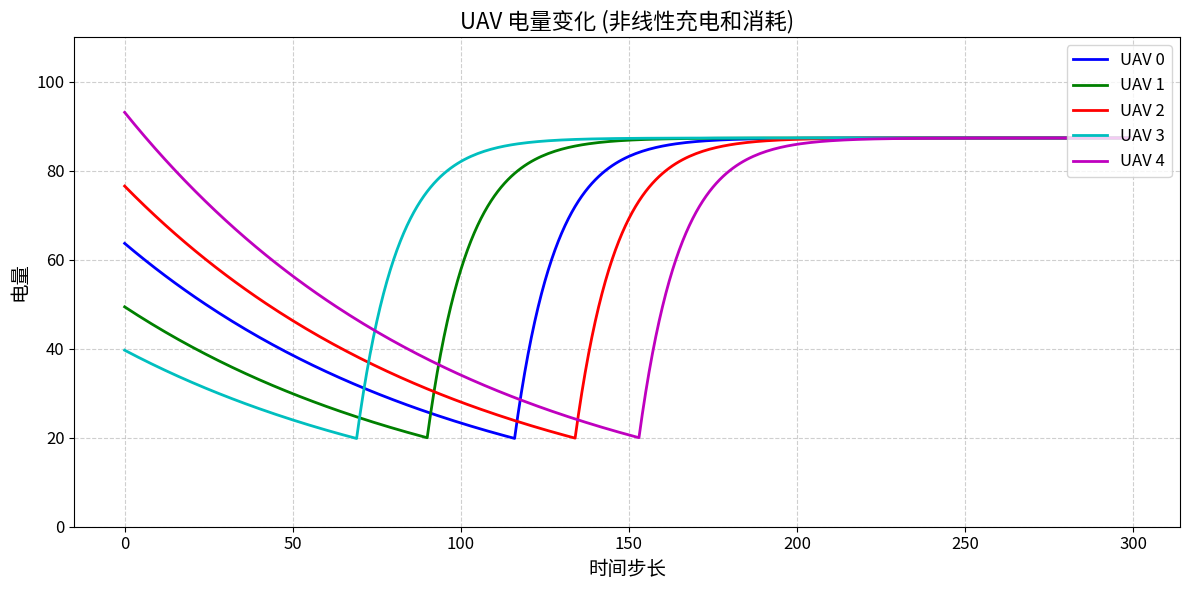

Reproduce this figure in Python.
import random
import math
import matplotlib.pyplot as plt

# 常量定义
V_in = 5.0  # 输入电压 (V)
I_in = 2.0  # 输入电流 (A)
eta_boost = 0.9  # 升压效率
eta_coupling = 0.85  # 磁耦合效率
eta_rect = 0.9  # 整流效率
E_max = 100.0  # UAV 最大电量
W = 1.5  # UAV 重量 (kg)
rho = 1.225  # 空气密度 (kg/m^3)
A = 0.1  # 转子总面积 (m^2)
dt = 1  # 时间步长 (s)

# 充电过程计算
def calculate_charging_power(current_energy):
    # 充电功率非线性：电量越少充电越快，电量接近 E_max 时充电越慢
    charging_rate = 1 - (current_energy / E_max)  # 电量越少，充电速率越高
    P_in = V_in * I_in  # 输入功率
    P_boost = P_in * eta_boost  # 升压后功率
    P_recv = P_boost * eta_coupling * eta_rect  # 接收功率
    return P_recv * charging_rate  # 非线性充电功率

# 能量消耗计算
def calculate_energy_consumption(current_energy):
    # 能量消耗非线性：电量越多消耗越快，电量越少消耗越慢
    consumption_rate = current_energy / E_max  # 电量越多，消耗速率越高
    base_consumption = 1.0  # 基础消耗
    return base_consumption * consumption_rate  # 非线性消耗

# UAV 类
class UAV:
    def __init__(self, id, initial_energy):
        self.id = id
        self.energy = initial_energy
        self.charging = False
        self.energy_history = []  # 记录电量变化

    def update_energy(self, E_harvest, E_consumption):
        if self.charging:
            self.energy += E_harvest  # 充电
            if self.energy >= 99:  # 电量达到 99，停止充电
                self.energy = 99
                self.charging = False
        self.energy -= E_consumption  # 无论是否充电，都会消耗能量
        if self.energy < 20:  # 电量低于阈值，开始充电
            self.charging = True
        self.energy_history.append(self.energy)
        print(self.energy)

# 初始化 UAV
uavs = [UAV(i, random.uniform(30, 100)) for i in range(5)]

# 模拟过程
time_steps = 300
for t in range(time_steps):
    for uav in uavs:
        if uav.charging:
            E_harvest = calculate_charging_power(uav.energy) * dt  # 非线性充电能量
        else:
            E_harvest = 0  # 不充电时无充电能量
        E_consumption = calculate_energy_consumption(uav.energy) * dt  # 非线性消耗能量
        uav.update_energy(E_harvest, E_consumption)

# 绘制电量变化图
plt.figure(figsize=(12, 6))
colors = ['b', 'g', 'r', 'c', 'm']  # 每个 UAV 的颜色
for uav in uavs:
    plt.plot(range(time_steps), uav.energy_history, label=f"UAV {uav.id}", color=colors[uav.id], linewidth=2)

# 图表美化
plt.title("UAV 电量变化 (非线性充电和消耗)", fontsize=16)
plt.xlabel("时间步长", fontsize=14)
plt.ylabel("电量", fontsize=14)
plt.legend(loc="upper right", fontsize=12)
plt.grid(True, linestyle='--', alpha=0.6)
plt.xticks(fontsize=12)
plt.yticks(fontsize=12)
plt.ylim(0, 110)  # 设置 y 轴范围
plt.tight_layout()  # 调整布局
plt.show()